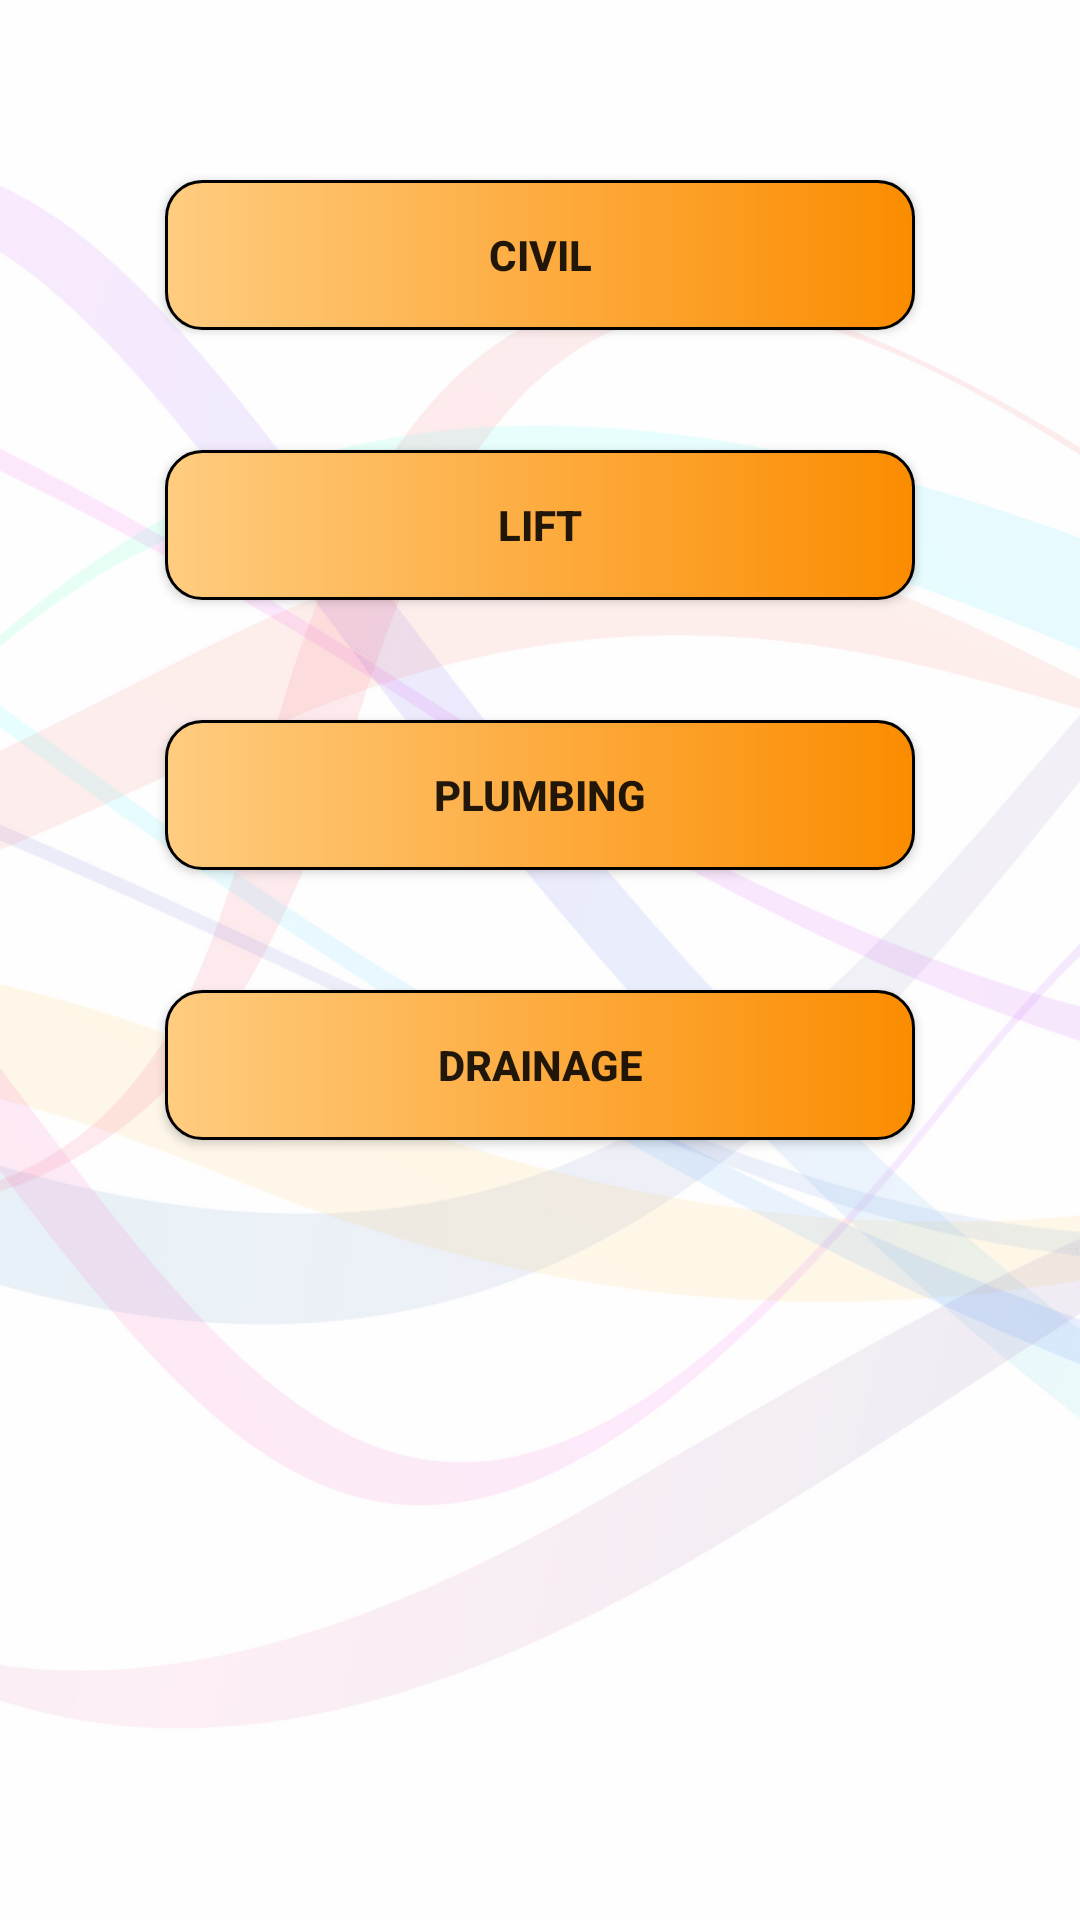

The Android layout XML behind this screen, and the referenced resources:
<!-- AndroidManifest.xml: application theme AppTheme -->
<!-- res/layout/activity_infra_report.xml -->
<?xml version="1.0" encoding="utf-8"?>
<RelativeLayout
    xmlns:android="http://schemas.android.com/apk/res/android"
    xmlns:app="http://schemas.android.com/apk/res-auto"
    xmlns:tools="http://schemas.android.com/tools"
    android:layout_height="match_parent" android:layout_width="match_parent"
    android:background="@drawable/all_background">

    <LinearLayout
        android:layout_width="match_parent"
        android:layout_height="match_parent"
        tools:context=".InfraReport"
        android:layout_marginTop="20dp"
        android:orientation="vertical">


        <Button
            android:id="@+id/civil_btn"
            android:layout_width="250dp"
            android:layout_height="50dp"
            android:background="@drawable/customborder1"
            android:textStyle="bold"
            android:layout_marginTop="40dp"
            android:layout_gravity="center"
            android:text="civil"
            android:onClick="civil_btn"/>


        <Button
            android:id="@+id/lift_btn"
            android:layout_width="250dp"
            android:layout_height="50dp"
            android:background="@drawable/customborder1"
            android:textStyle="bold"
            android:layout_marginTop="40dp"
            android:layout_gravity="center"
            android:text="lift"
            android:onClick="lift_btn"/>


        <Button
            android:id="@+id/plumbing_btn"
            android:layout_width="250dp"
            android:layout_height="50dp"
            android:background="@drawable/customborder1"
            android:textStyle="bold"
            android:layout_marginTop="40dp"
            android:layout_gravity="center"
            android:text="plumbing"
            android:onClick="plumbing_btn"/>

        <Button
            android:id="@+id/drainage_btn"
            android:layout_width="250dp"
            android:layout_height="50dp"
            android:background="@drawable/customborder1"
            android:textStyle="bold"
            android:layout_marginTop="40dp"
            android:layout_gravity="center"
            android:text="Drainage"
            android:onClick="drainage_btn"/>

    </LinearLayout>
</RelativeLayout>
<!-- resources referenced by this layout -->
<resources>
  <!-- drawable all_background: png bitmap (drawable-xxhdpi, 80928 bytes) -->
  <!-- drawable customborder1 (drawable-mdpi) -->
  <?xml version="1.0" encoding="utf-8"?>
  <layer-list xmlns:android="http://schemas.android.com/apk/res/android">
      <item>
          <shape android:shape="rectangle">
              <gradient
                  android:type="linear"
                  android:angle="0"
                  android:startColor="#FFCC80"
                  android:endColor="#FB8C00"
                  android:centerX="2"
                  android:centerY="3"/>
              <stroke android:width="1dp" android:height="2dp"
                  android:color="#000" />
              <padding android:left="1dp" android:top="1dp" android:right="1dp"
                  android:bottom="1dp" />
  
              <corners android:radius="12dp" android:bottomRightRadius="12dp"
                  android:bottomLeftRadius="12dp" android:topLeftRadius="12dp"
                  android:topRightRadius="12dp" />
          </shape>
      </item>
  
  </layer-list>
  <style name="AppTheme" parent="Theme.AppCompat.Light.DarkActionBar">
          
          <item name="colorPrimary">@color/colorPrimary</item>
          <item name="colorPrimaryDark">@color/colorPrimaryDark</item>
          <item name="colorAccent">@color/colorAccent</item>
  
          <item name="android:homeAsUpIndicator">@drawable/ic_arrow_back_black_24dp</item>
      </style>
  <color name="colorPrimary">#000000</color>
  <color name="colorPrimaryDark">#FB8C00</color>
  <color name="colorAccent">#37474f</color>
  <!-- drawable ic_arrow_back_black_24dp (drawable-mdpi) -->
  <vector android:height="30dp"
      android:viewportHeight="24.0" android:viewportWidth="24.0"
      android:width="30dp" xmlns:android="http://schemas.android.com/apk/res/android">
      <path android:fillColor="#FB8C00" android:pathData="M20,11H7.83l5.59,-5.59L12,4l-8,8 8,8 1.41,-1.41L7.83,13H20v-2z"/>
  </vector>
</resources>
